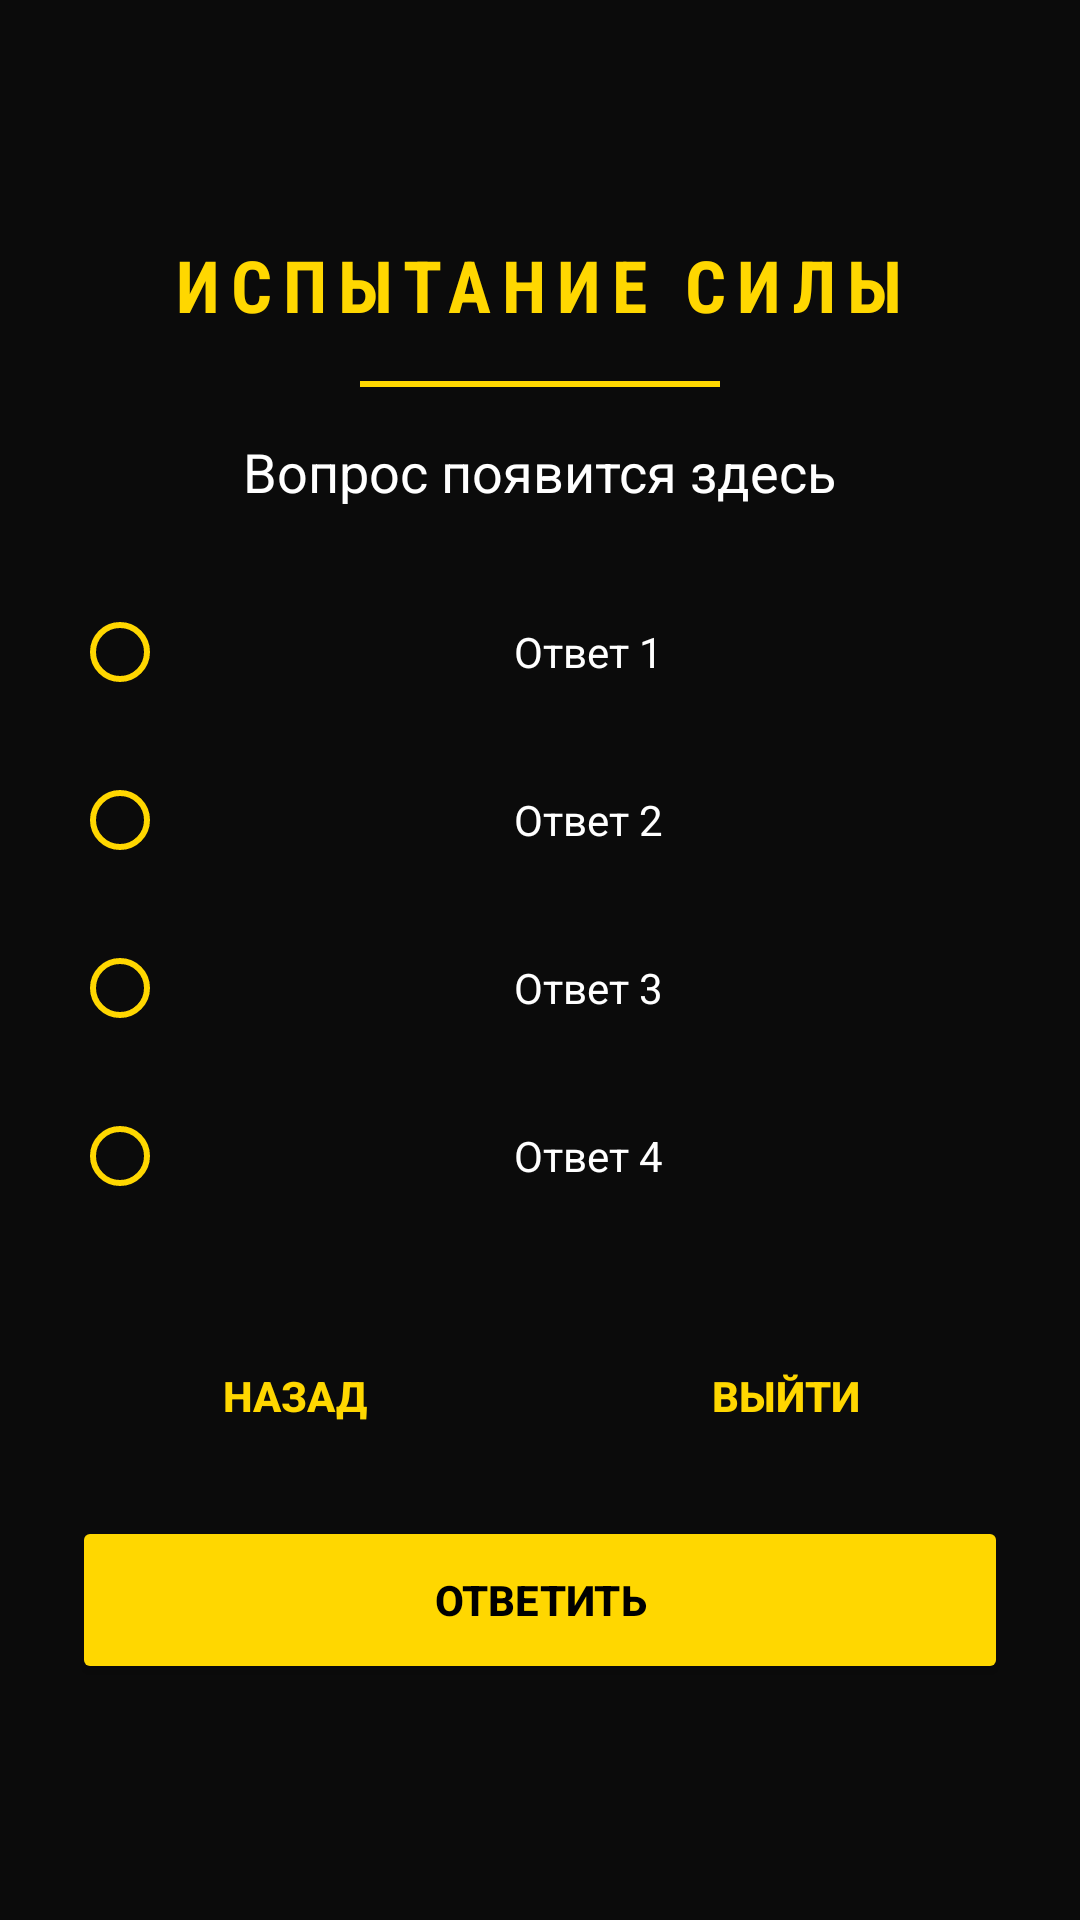

Write the Android layout XML for this screen, with the resource values it uses.
<!-- AndroidManifest.xml: application theme AppTheme -->
<!-- res/layout/activity_quiz.xml -->
<?xml version="1.0" encoding="utf-8"?>
<LinearLayout xmlns:android="http://schemas.android.com/apk/res/android"
    android:layout_width="match_parent"
    android:layout_height="match_parent"
    android:orientation="vertical"
    android:background="#0B0B0B"
    android:gravity="center"
    android:padding="24dp">

    
    <TextView
        android:layout_width="wrap_content"
        android:layout_height="wrap_content"
        android:text="ИСПЫТАНИЕ СИЛЫ"
        android:textColor="#FFD700"
        android:textSize="24sp"
        android:textStyle="bold"
        android:gravity="center"
        android:letterSpacing="0.15"
        android:fontFamily="sans-serif-condensed"
        android:layout_marginBottom="16dp"/>

    
    <View
        android:layout_width="120dp"
        android:layout_height="2dp"
        android:background="#FFD700"
        android:layout_marginBottom="16dp"/>

    
    <TextView
        android:id="@+id/questionText"
        android:layout_width="wrap_content"
        android:layout_height="wrap_content"
        android:text="Вопрос появится здесь"
        android:textColor="#FFFFFF"
        android:textSize="18sp"
        android:gravity="center"
        android:lineSpacingMultiplier="1.2"
        android:layout_marginBottom="24dp"/>

    
    <RadioGroup
        android:id="@+id/radioGroup"
        android:layout_width="match_parent"
        android:layout_height="wrap_content"
        android:orientation="vertical"
        android:gravity="center"
        android:layout_marginBottom="24dp">

        <RadioButton
            android:id="@+id/radio1"
            android:layout_width="match_parent"
            android:layout_height="wrap_content"
            android:text="Ответ 1"
            android:textColor="#FFFFFF"
            android:buttonTint="#FFD700"
            android:padding="12dp"
            android:layout_marginBottom="8dp"
            android:background="@drawable/radio_bg"
            android:gravity="center"/>

        <RadioButton
            android:id="@+id/radio2"
            android:layout_width="match_parent"
            android:layout_height="wrap_content"
            android:text="Ответ 2"
            android:textColor="#FFFFFF"
            android:buttonTint="#FFD700"
            android:padding="12dp"
            android:layout_marginBottom="8dp"
            android:background="@drawable/radio_bg"
            android:gravity="center"/>

        <RadioButton
            android:id="@+id/radio3"
            android:layout_width="match_parent"
            android:layout_height="wrap_content"
            android:text="Ответ 3"
            android:textColor="#FFFFFF"
            android:buttonTint="#FFD700"
            android:padding="12dp"
            android:layout_marginBottom="8dp"
            android:background="@drawable/radio_bg"
            android:gravity="center"/>

        <RadioButton
            android:id="@+id/radio4"
            android:layout_width="match_parent"
            android:layout_height="wrap_content"
            android:text="Ответ 4"
            android:textColor="#FFFFFF"
            android:buttonTint="#FFD700"
            android:padding="12dp"
            android:layout_marginBottom="8dp"
            android:background="@drawable/radio_bg"
            android:gravity="center"/>

    </RadioGroup>

    
    <LinearLayout
        android:layout_width="match_parent"
        android:layout_height="wrap_content"
        android:orientation="horizontal"
        android:gravity="center"
        android:layout_marginBottom="16dp">

        <Button
            android:id="@+id/backButton"
            android:layout_width="0dp"
            android:layout_height="48dp"
            android:layout_weight="1"
            android:text="НАЗАД"
            android:textColor="#FFD700"
            android:background="@drawable/button_outline_bg"
            android:textStyle="bold"
            android:layout_marginEnd="8dp"/>

        <Button
            android:id="@+id/exitButton"
            android:layout_width="0dp"
            android:layout_height="48dp"
            android:layout_weight="1"
            android:text="ВЫЙТИ"
            android:textColor="#FFD700"
            android:background="@drawable/button_outline_bg"
            android:textStyle="bold"
            android:layout_marginStart="8dp"/>
    </LinearLayout>

    
    <Button
        android:id="@+id/nextButton"
        android:layout_width="match_parent"
        android:layout_height="56dp"
        android:text="ОТВЕТИТЬ"
        android:backgroundTint="#FFD700"
        android:textColor="#000000"
        android:textStyle="bold"
        android:elevation="4dp"/>

</LinearLayout>
<!-- resources referenced by this layout -->
<resources>

</resources>
